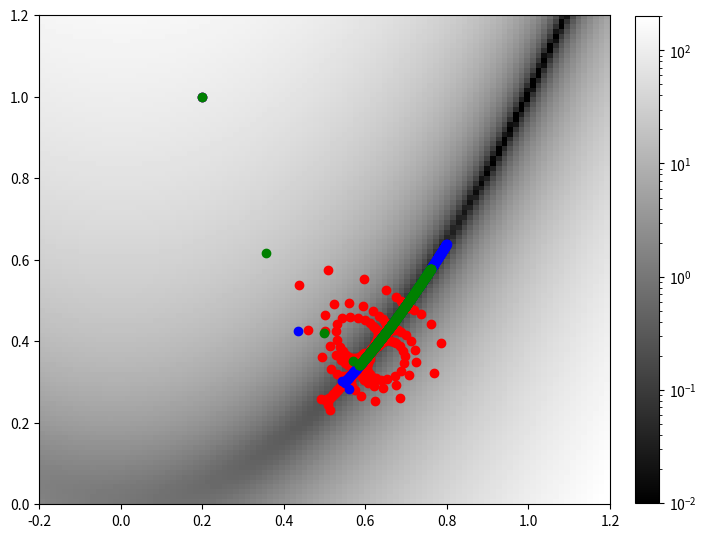

This chart was generated by the following Python code: (Note: this script raises an exception after producing the figure.)
import numpy
from matplotlib import pyplot as plt
import matplotlib.colors
from random import random

def f(r):
    '''Function to be minimised'''
    x, y = r
    # YOUR CODE HERE
    return (1 - x) ** 2 + 100 * (y - x ** 2) ** 2
    
    
def grad(r):
    '''Calculate gradient of banana function at coordinates r = (x,y)'''
    x, y = r
    # YOUR CODE HERE
    return (2 * (1 - x) * (-1) + 100 * 2 * (y - x ** 2) * (-2 * x),
            0 + 100 * 2 * (y - x ** 2))

# these tests are worth 2 marks 
r = numpy.array([1, 4])
assert numpy.isclose(f(r), 900)
assert numpy.isclose(grad(r), numpy.array([-1200,   600])).all()

def gradientDescent(df, r0, eta, nstep):
    history = numpy.empty((nstep + 1, 2))
    # YOUR CODE HERE
    history[0] = r0
    for step in range(1, nstep + 1):
        history[step] = (history[step -1][0] - eta * df(history[step -1])[0],
                         history[step -1][1] - eta * df(history[step -1])[1])
    # print(history)
    return history


# these tests are worth 3 marks 
gdtest = gradientDescent(grad, [0.3,0.4], 0.01, 2)
assert gdtest.shape == (3,2)
assert numpy.isclose(gdtest, numpy.array([
        [ 0.3       ,  0.4       ],
        [ 0.686     , -0.22      ],
        [-1.20271542,  1.161192  ]])).all()

# Generate banana function
N = 100 # Resolution of 2D image
x0 = -0.2
x1 = 1.2
y0 = 0
y1 = 1.2
xs = numpy.linspace(x0, x1, N)
ys = numpy.linspace(y0, y1, N)
dat = numpy.zeros((N, N))

for ix, x in enumerate(xs):
    for iy, y in enumerate(ys):
        r = [x,y]
        dat[iy, ix] = f(r)

plt.figure(figsize=(8,8))
im = plt.imshow(dat, extent=(x0, x1, y0, y1), origin='lower', cmap=matplotlib.cm.gray, 
                norm=matplotlib.colors.LogNorm(vmin=0.01, vmax=200))
plt.colorbar(im, orientation='vertical', fraction=0.03925, pad=0.04)

# Now generate the trajectories:
gammas = [0.004, 0.003, 0.002]  # Gammas to try out
r0 = numpy.array([0.2, 1])  # Initial seed point

colors = ['red', 'blue', 'green']

for i in range(len(gammas)):
    gamma = gammas[i]
    color = colors[i]
    for x, y in gradientDescent(grad, r0, gamma, 400):
        plt.scatter(x, y, color=color)

from ipywidgets import interact, interactive, fixed, interact_manual
import ipywidgets as widgets

import ipywidgets as widgets
from IPython.display import display

slider = widgets.IntSlider()
display(slider)
# change the slider value
print(slider.value)

def f(x):
    return x

interact(f, x=widgets.IntSlider(min=-10, max=30, step=1, value=10));